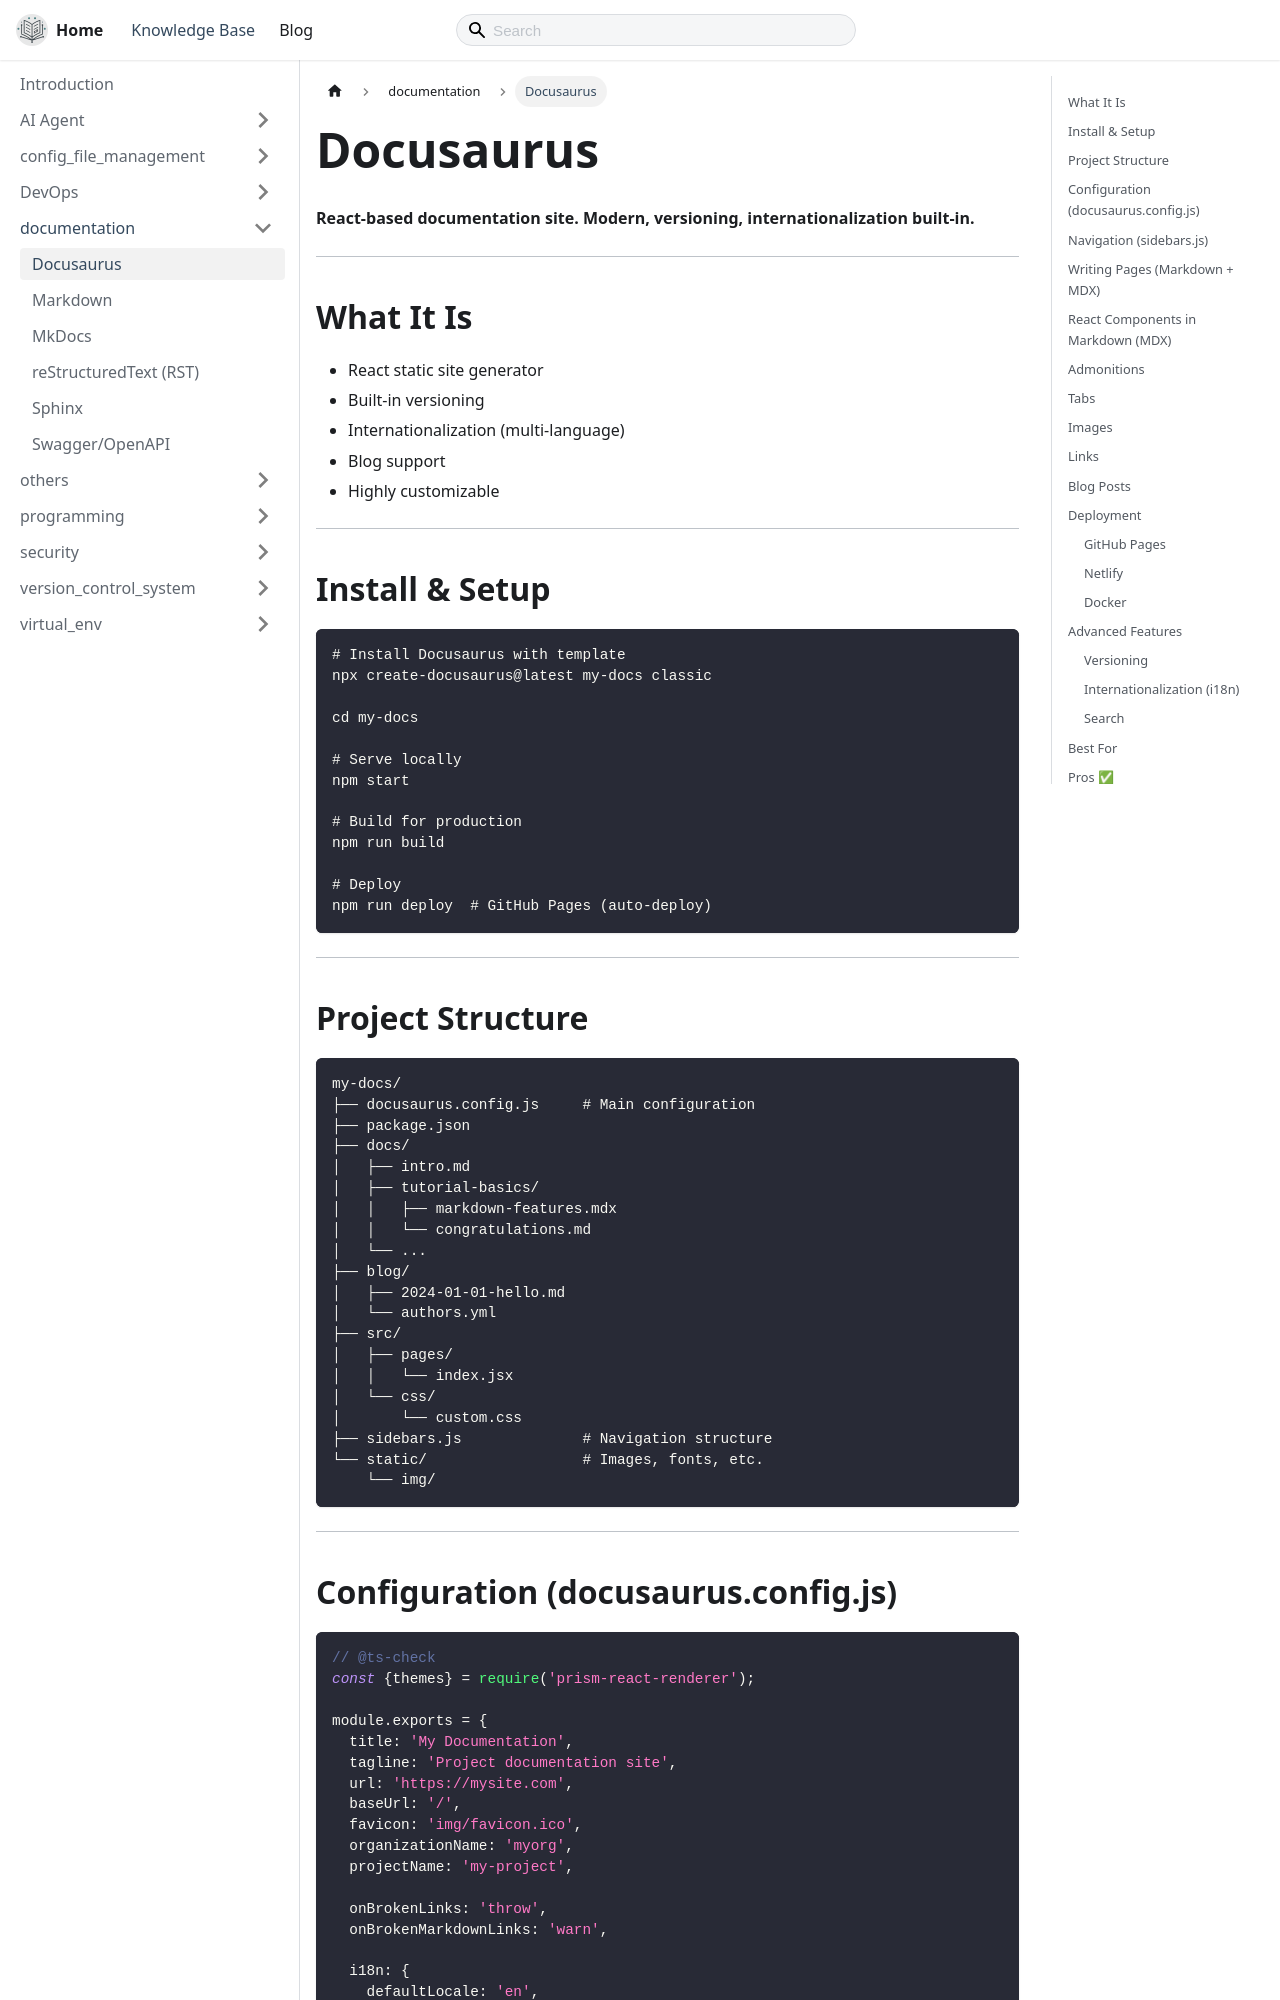

repository: thecodeshastra/knowledge-base · page: docs/documentation/docusaurus.html · generator: docusaurus

---
title: Docusaurus
---

# Docusaurus

**React-based documentation site. Modern, versioning, internationalization built-in.**

---

## What It Is

- React static site generator
- Built-in versioning
- Internationalization (multi-language)
- Blog support
- Highly customizable

---

## Install & Setup

```bash
# Install Docusaurus with template
npx create-docusaurus@latest my-docs classic

cd my-docs

# Serve locally
npm start

# Build for production
npm run build

# Deploy
npm run deploy  # GitHub Pages (auto-deploy)
```

---

## Project Structure

```bash
my-docs/
├── docusaurus.config.js     # Main configuration
├── package.json
├── docs/
│   ├── intro.md
│   ├── tutorial-basics/
│   │   ├── markdown-features.mdx
│   │   └── congratulations.md
│   └── ...
├── blog/
│   ├── 2024-01-01-hello.md
│   └── authors.yml
├── src/
│   ├── pages/
│   │   └── index.jsx
│   └── css/
│       └── custom.css
├── sidebars.js              # Navigation structure
└── static/                  # Images, fonts, etc.
    └── img/
```

---
